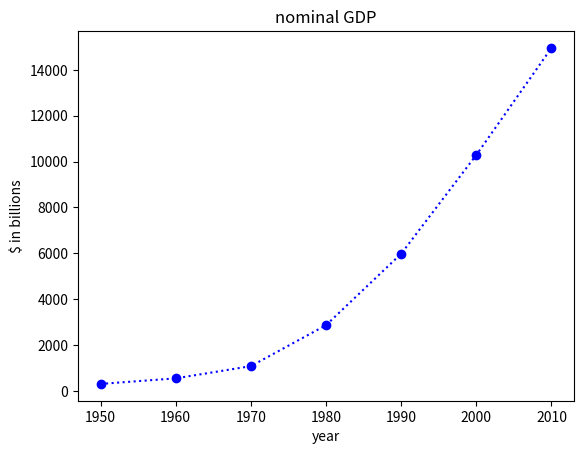

Generate this figure with matplotlib: (Note: this script raises an exception after producing the figure.)
# -*- coding: utf-8 -*-
"""
Created on Sat May 27 13:10:25 2023

[redacted]
"""
from matplotlib import pyplot as plt
year = [1950,1960,1970,1980,1990,2000,2010]
gdp = [300.2, 543.3, 1075.9, 2862.5, 5979.6, 10289.7,
14958.3]

plt.plot(year, gdp, color='blue', marker="o" , linestyle="dotted")

plt.title("nominal GDP")
plt.ylabel("$ in billions")
plt.xlabel("year")
plt.show()
plt.savefig()
